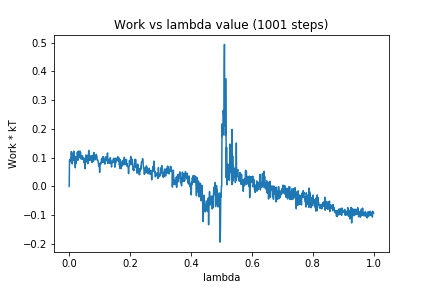

The table this chart was drawn from, first rows:
0, 0.0
1, 0.09297
2, 0.09264
3, 0.09211
4, 0.08587
5, 0.09975
6, 0.09462
7, 0.1214
8, 0.09982
9, 0.1165
10, 0.07799
11, 0.09824
12, 0.09512
13, 0.09644
14, 0.09863
15, 0.1227
16, 0.09016
17, 0.1079
18, 0.08107
19, 0.1013
20, 0.06476
21, 0.1026
22, 0.07997
23, 0.09415
24, 0.09654
25, 0.09246
26, 0.1167
27, 0.1153
28, 0.1209
29, 0.09109
30, 0.123
31, 0.09825
32, 0.1135
33, 0.115
34, 0.1112
35, 0.1231
36, 0.1015
37, 0.1194
38, 0.09615
39, 0.1018
40, 0.09629
41, 0.1029
42, 0.0953
43, 0.1075
44, 0.104
45, 0.09543
46, 0.09838
47, 0.09594
48, 0.08272
49, 0.09743
50, 0.08407
51, 0.0955
52, 0.06158
53, 0.09597
54, 0.1011
55, 0.1096
56, 0.09286
57, 0.08531
58, 0.1014
59, 0.09852
60, 0.108
... 940 more rows
